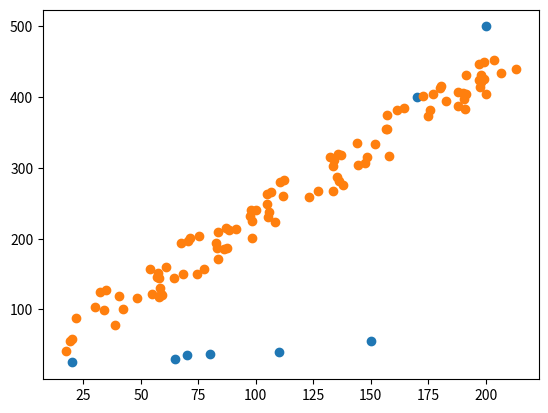

Recreate this plot in Python.
import numpy as np
import pandas as pd
import matplotlib.pyplot as plt

# Part 1
X = np.array([110, 170, 65, 70, 20, 200, 150, 80]) # Area
Y = np.array([40, 400, 30, 35, 25, 500, 55, 37]) # price

plt.scatter(X,Y)
plt.show()

# Part 2
X = np.random.random(100) * 200 + 15
Y = X * 2 + np.random.random(100) * 0.3 * 200

plt.scatter(X,Y)
plt.show()